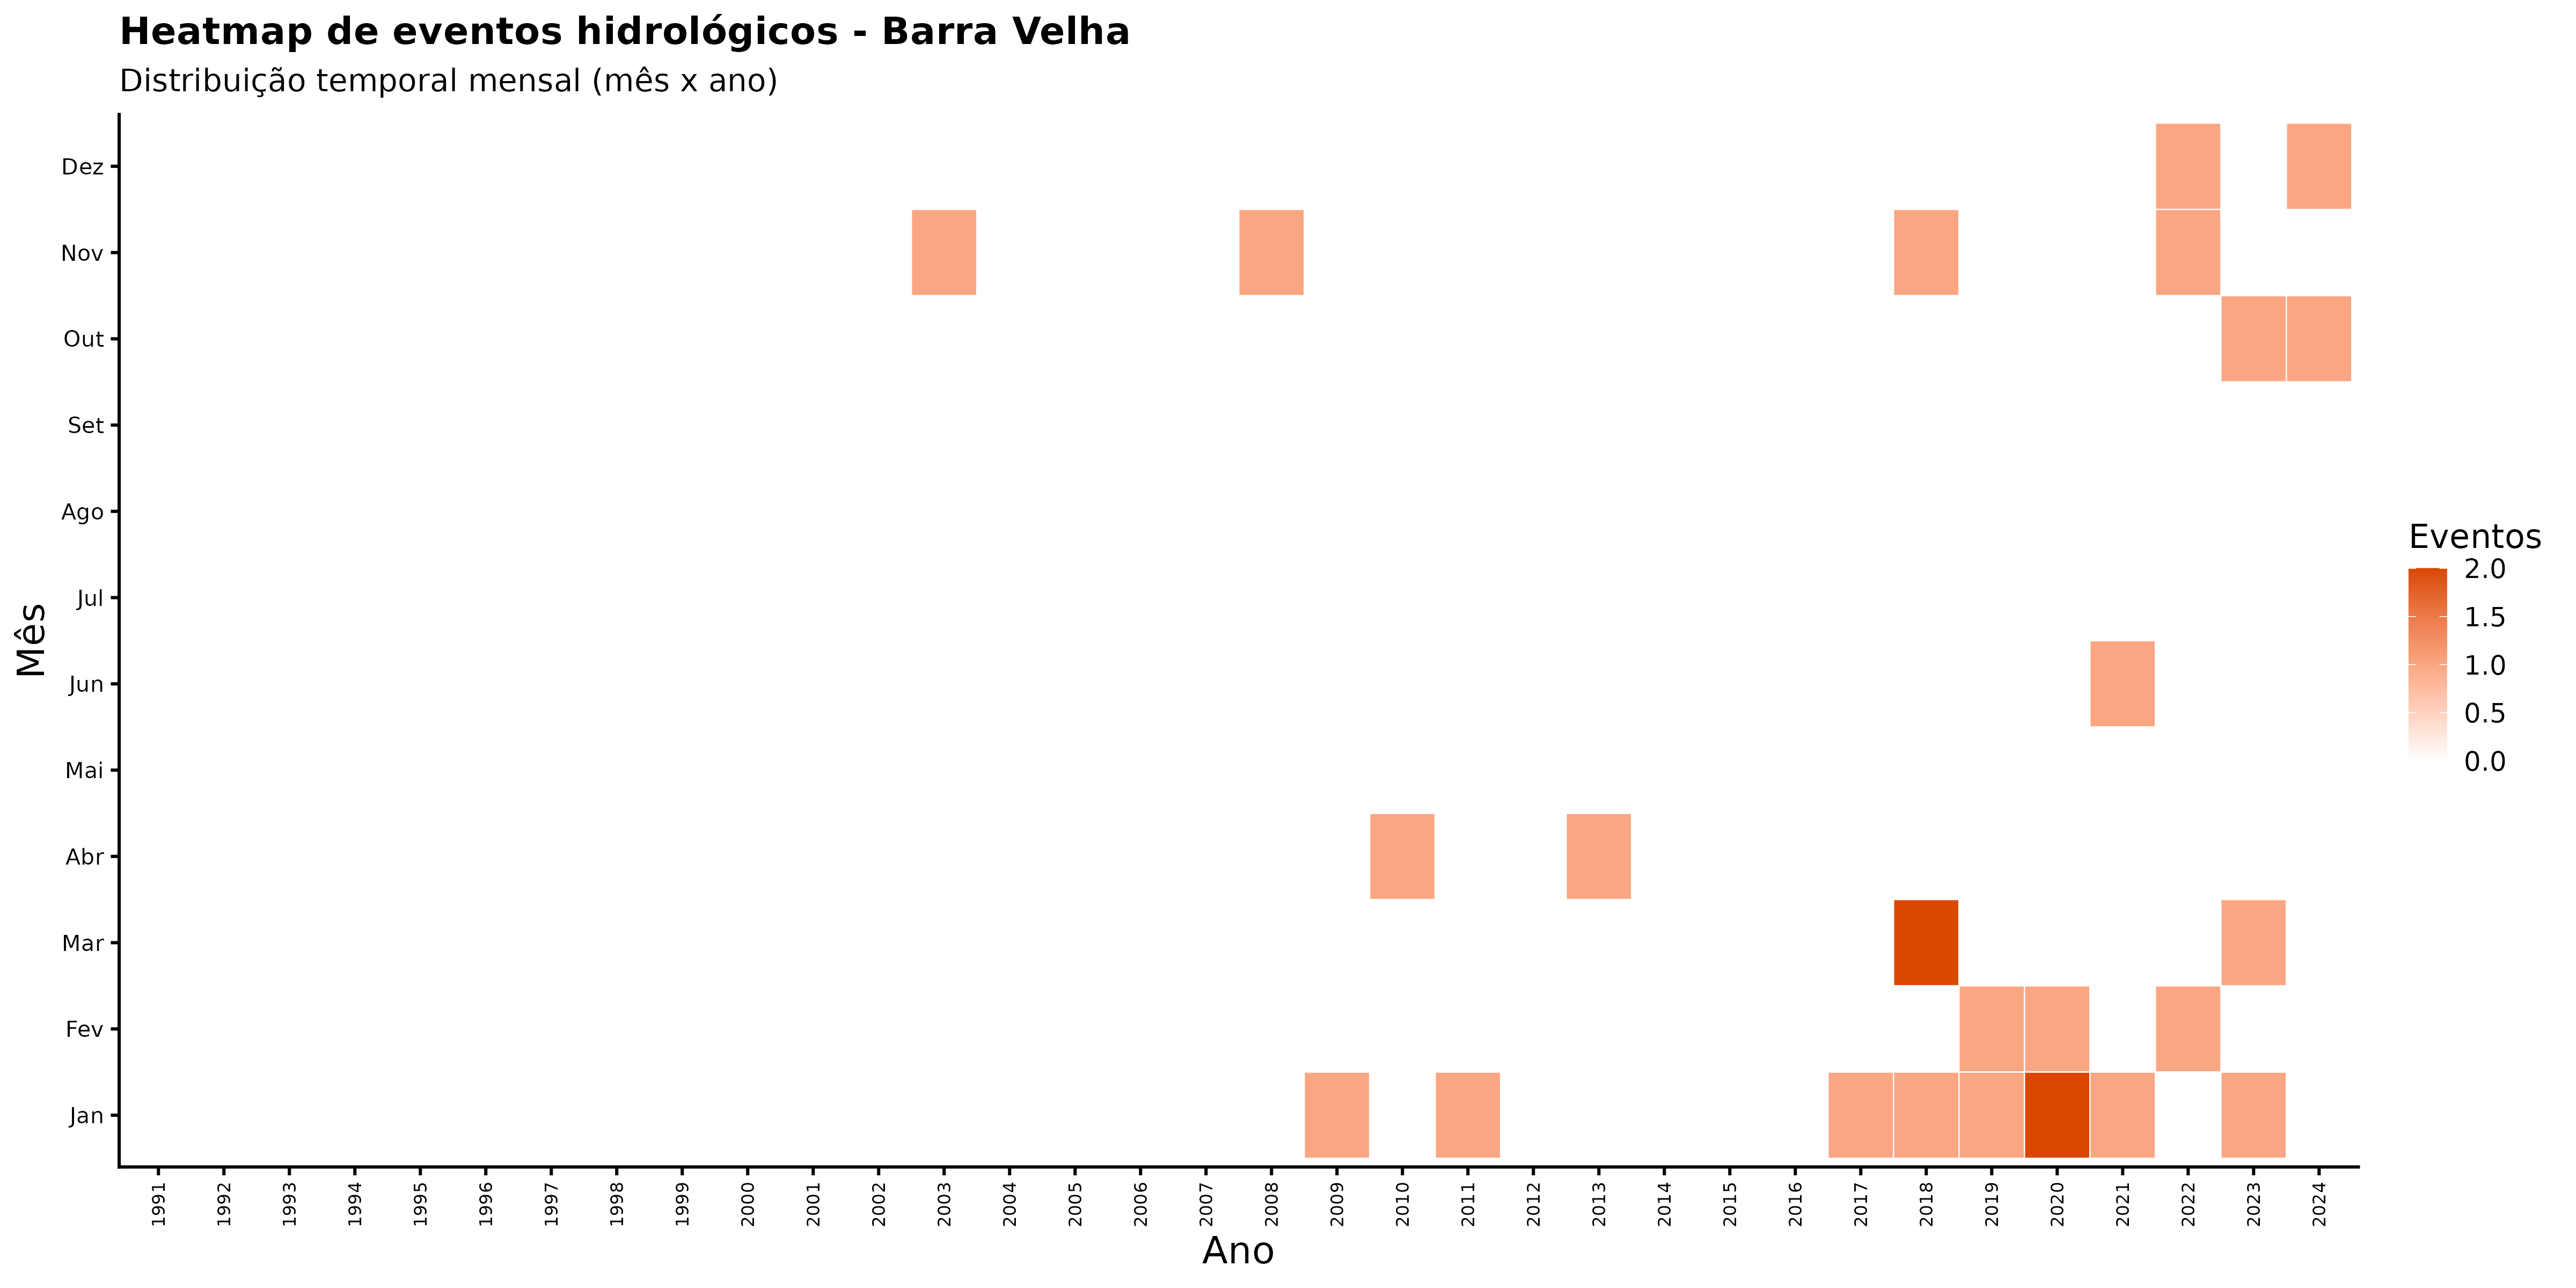

Data behind this chart, as committed beside it:
ano, mes_nome, nome_municipio, n_eventos
1991, Abr, Barra Velha, 0
1991, Ago, Barra Velha, 0
1991, Dez, Barra Velha, 0
1991, Fev, Barra Velha, 0
1991, Jan, Barra Velha, 0
1991, Jul, Barra Velha, 0
1991, Jun, Barra Velha, 0
1991, Mai, Barra Velha, 0
1991, Mar, Barra Velha, 0
1991, Nov, Barra Velha, 0
1991, Out, Barra Velha, 0
1991, Set, Barra Velha, 0
1992, Abr, Barra Velha, 0
1992, Ago, Barra Velha, 0
1992, Dez, Barra Velha, 0
1992, Fev, Barra Velha, 0
1992, Jan, Barra Velha, 0
1992, Jul, Barra Velha, 0
1992, Jun, Barra Velha, 0
1992, Mai, Barra Velha, 0
1992, Mar, Barra Velha, 0
1992, Nov, Barra Velha, 0
1992, Out, Barra Velha, 0
1992, Set, Barra Velha, 0
1993, Abr, Barra Velha, 0
1993, Ago, Barra Velha, 0
1993, Dez, Barra Velha, 0
1993, Fev, Barra Velha, 0
1993, Jan, Barra Velha, 0
1993, Jul, Barra Velha, 0
1993, Jun, Barra Velha, 0
1993, Mai, Barra Velha, 0
1993, Mar, Barra Velha, 0
1993, Nov, Barra Velha, 0
1993, Out, Barra Velha, 0
1993, Set, Barra Velha, 0
1994, Abr, Barra Velha, 0
1994, Ago, Barra Velha, 0
1994, Dez, Barra Velha, 0
1994, Fev, Barra Velha, 0
1994, Jan, Barra Velha, 0
1994, Jul, Barra Velha, 0
1994, Jun, Barra Velha, 0
1994, Mai, Barra Velha, 0
1994, Mar, Barra Velha, 0
1994, Nov, Barra Velha, 0
1994, Out, Barra Velha, 0
1994, Set, Barra Velha, 0
1995, Abr, Barra Velha, 0
1995, Ago, Barra Velha, 0
1995, Dez, Barra Velha, 0
1995, Fev, Barra Velha, 0
1995, Jan, Barra Velha, 0
1995, Jul, Barra Velha, 0
1995, Jun, Barra Velha, 0
1995, Mai, Barra Velha, 0
1995, Mar, Barra Velha, 0
1995, Nov, Barra Velha, 0
1995, Out, Barra Velha, 0
1995, Set, Barra Velha, 0
... 348 more rows
